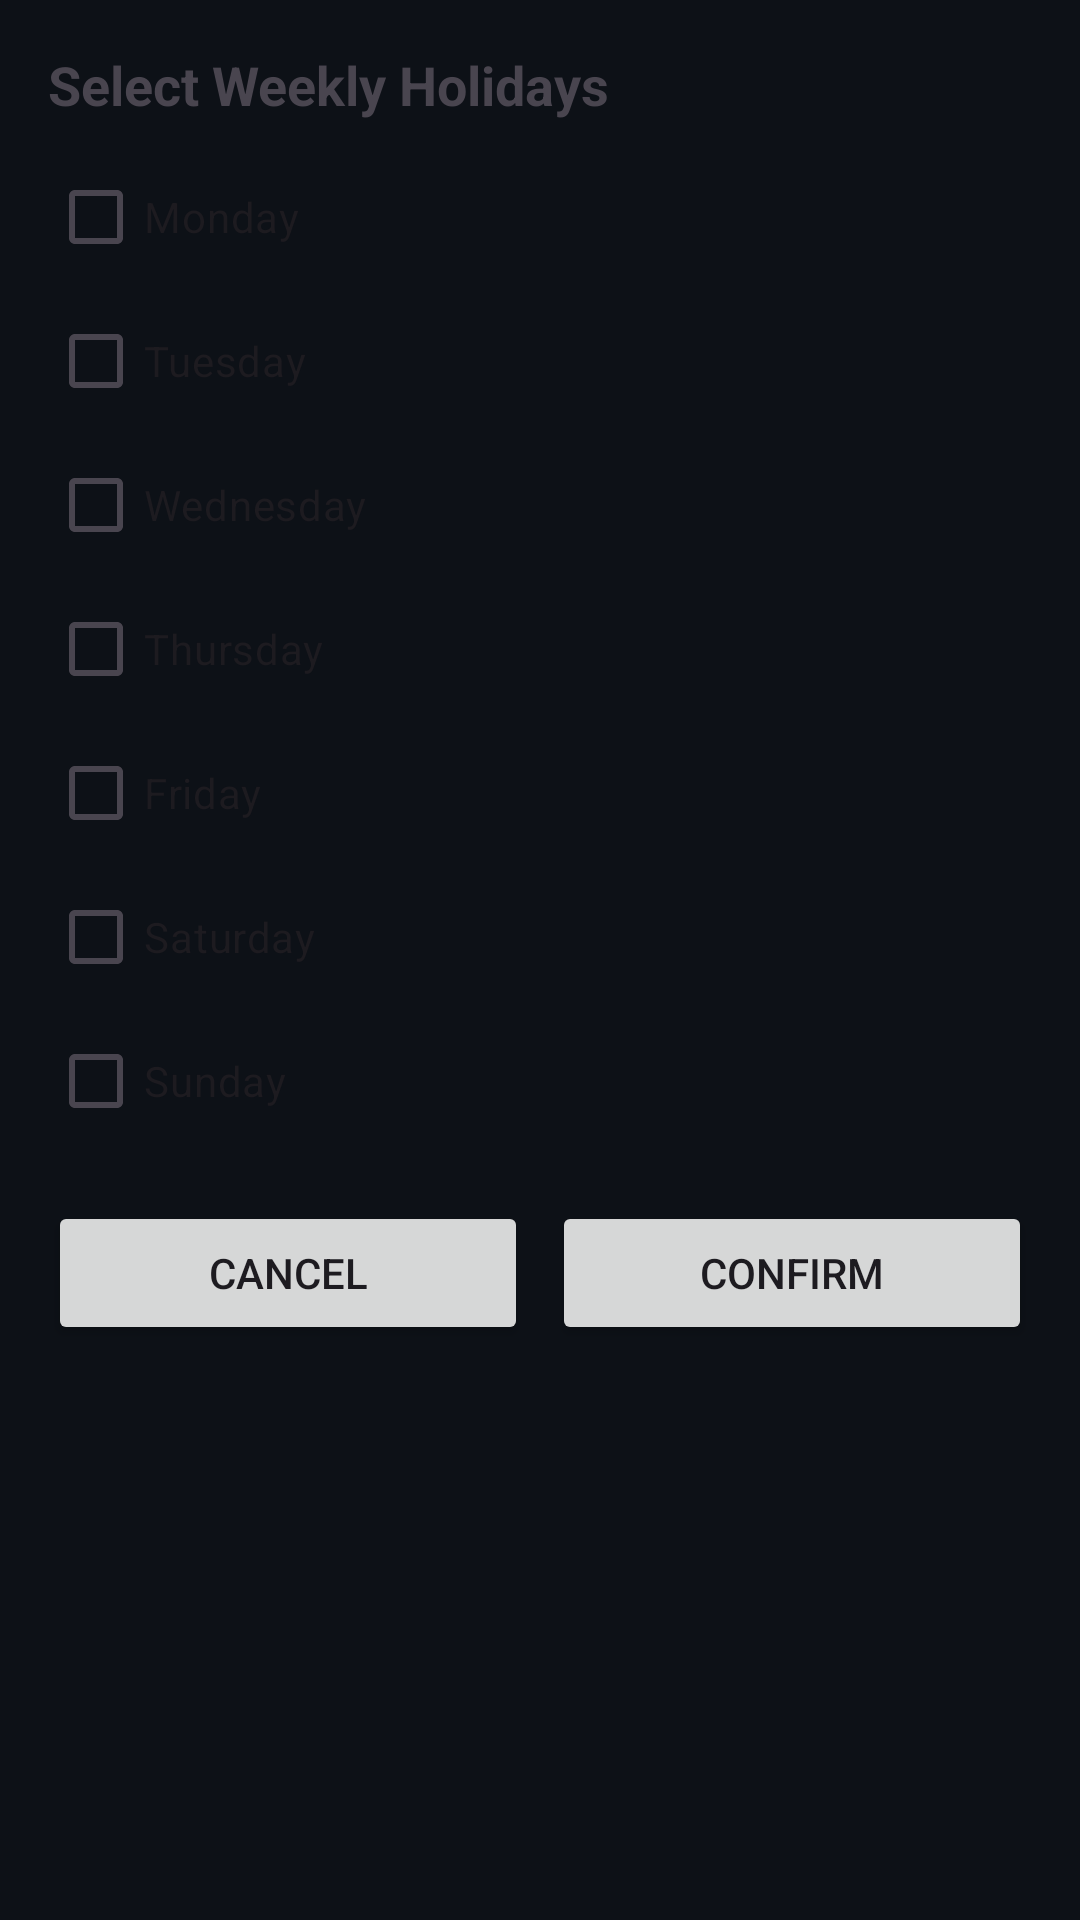

Here is an Android app screen rendered from its layout file. Give the layout XML and the strings, colors and styles it references.
<!-- AndroidManifest.xml: application theme Theme.SheetCompute -->
<!-- res/layout/importholidays.xml -->
<?xml version="1.0" encoding="utf-8"?>
<LinearLayout xmlns:android="http://schemas.android.com/apk/res/android"
    android:layout_width="match_parent"
    android:layout_height="wrap_content"
    android:orientation="vertical"
    android:padding="16dp">

    <TextView
        android:layout_width="match_parent"
        android:layout_height="wrap_content"
        android:text="Select Weekly Holidays"
        android:textSize="18sp"
        android:textStyle="bold" />

    <CheckBox
        android:id="@+id/cbMonday"
        android:layout_width="match_parent"
        android:layout_height="wrap_content"
        android:layout_marginTop="8dp"
        android:text="Monday" />

    <CheckBox
        android:id="@+id/cbTuesday"
        android:layout_width="match_parent"
        android:layout_height="wrap_content"
        android:text="Tuesday" />

    <CheckBox
        android:id="@+id/cbWednesday"
        android:layout_width="match_parent"
        android:layout_height="wrap_content"
        android:text="Wednesday" />

    <CheckBox
        android:id="@+id/cbThursday"
        android:layout_width="match_parent"
        android:layout_height="wrap_content"
        android:text="Thursday" />

    <CheckBox
        android:id="@+id/cbFriday"
        android:layout_width="match_parent"
        android:layout_height="wrap_content"
        android:text="Friday" />

    <CheckBox
        android:id="@+id/cbSaturday"
        android:layout_width="match_parent"
        android:layout_height="wrap_content"
        android:text="Saturday" />

    <CheckBox
        android:id="@+id/cbSunday"
        android:layout_width="match_parent"
        android:layout_height="wrap_content"
        android:text="Sunday" />

    <LinearLayout
        android:layout_width="match_parent"
        android:layout_height="wrap_content"
        android:orientation="horizontal"
        android:layout_marginTop="16dp">

        <Button
            android:id="@+id/btnCancel"
            android:layout_width="0dp"
            android:layout_height="wrap_content"
            android:layout_weight="1"
            android:layout_marginEnd="4dp"
            android:text="Cancel" />

        <Button
            android:id="@+id/btnConfirmWeekly"
            android:layout_width="0dp"
            android:layout_height="wrap_content"
            android:layout_weight="1"
            android:layout_marginStart="4dp"
            android:text="Confirm" />
    </LinearLayout>
</LinearLayout>
<!-- resources referenced by this layout -->
<resources>
  <style name="Theme.SheetCompute" parent="Theme.Material3.DayNight.NoActionBar">
          
          <item name="colorPrimary">@color/primary</item>
          <item name="colorPrimaryVariant">@color/primary_variant</item>
          <item name="colorOnPrimary">@color/on_primary</item>
          
          
          <item name="colorSecondary">@color/secondary</item>
          <item name="colorSecondaryVariant">@color/secondary_variant</item>
          <item name="colorOnSecondary">@color/on_secondary</item>
          
          
          <item name="android:statusBarColor">@color/dark_bg</item>
          <item name="android:windowLightStatusBar">false</item>
          
          
          <item name="android:colorBackground">@color/dark_bg</item>
          <item name="colorSurface">@color/surface</item>
          <item name="colorOnSurface">@color/on_surface</item>
          <item name="colorOnBackground">@color/on_background</item>
          
          
          <item name="colorError">@color/error</item>
          <item name="colorOnError">@color/white</item>
  
          <item name="android:windowDrawsSystemBarBackgrounds">true</item>
          <item name="android:navigationBarColor">@android:color/transparent</item>
      </style>
  <color name="primary">#0F172A</color>
  <color name="primary_variant">#020617</color>
  <color name="on_primary">#FFFFFF</color>
  <color name="secondary">#0284C7</color>
  <color name="secondary_variant">#0369A1</color>
  <color name="on_secondary">#FFFFFF</color>
  <color name="dark_bg">#0D1117</color>
  <color name="surface">#F1F5F9</color>
  <color name="on_surface">#0F172A</color>
  <color name="on_background">#0F172A</color>
  <color name="error">#B91C1C</color>
  <color name="white">#FFFFFFFF</color>
</resources>
